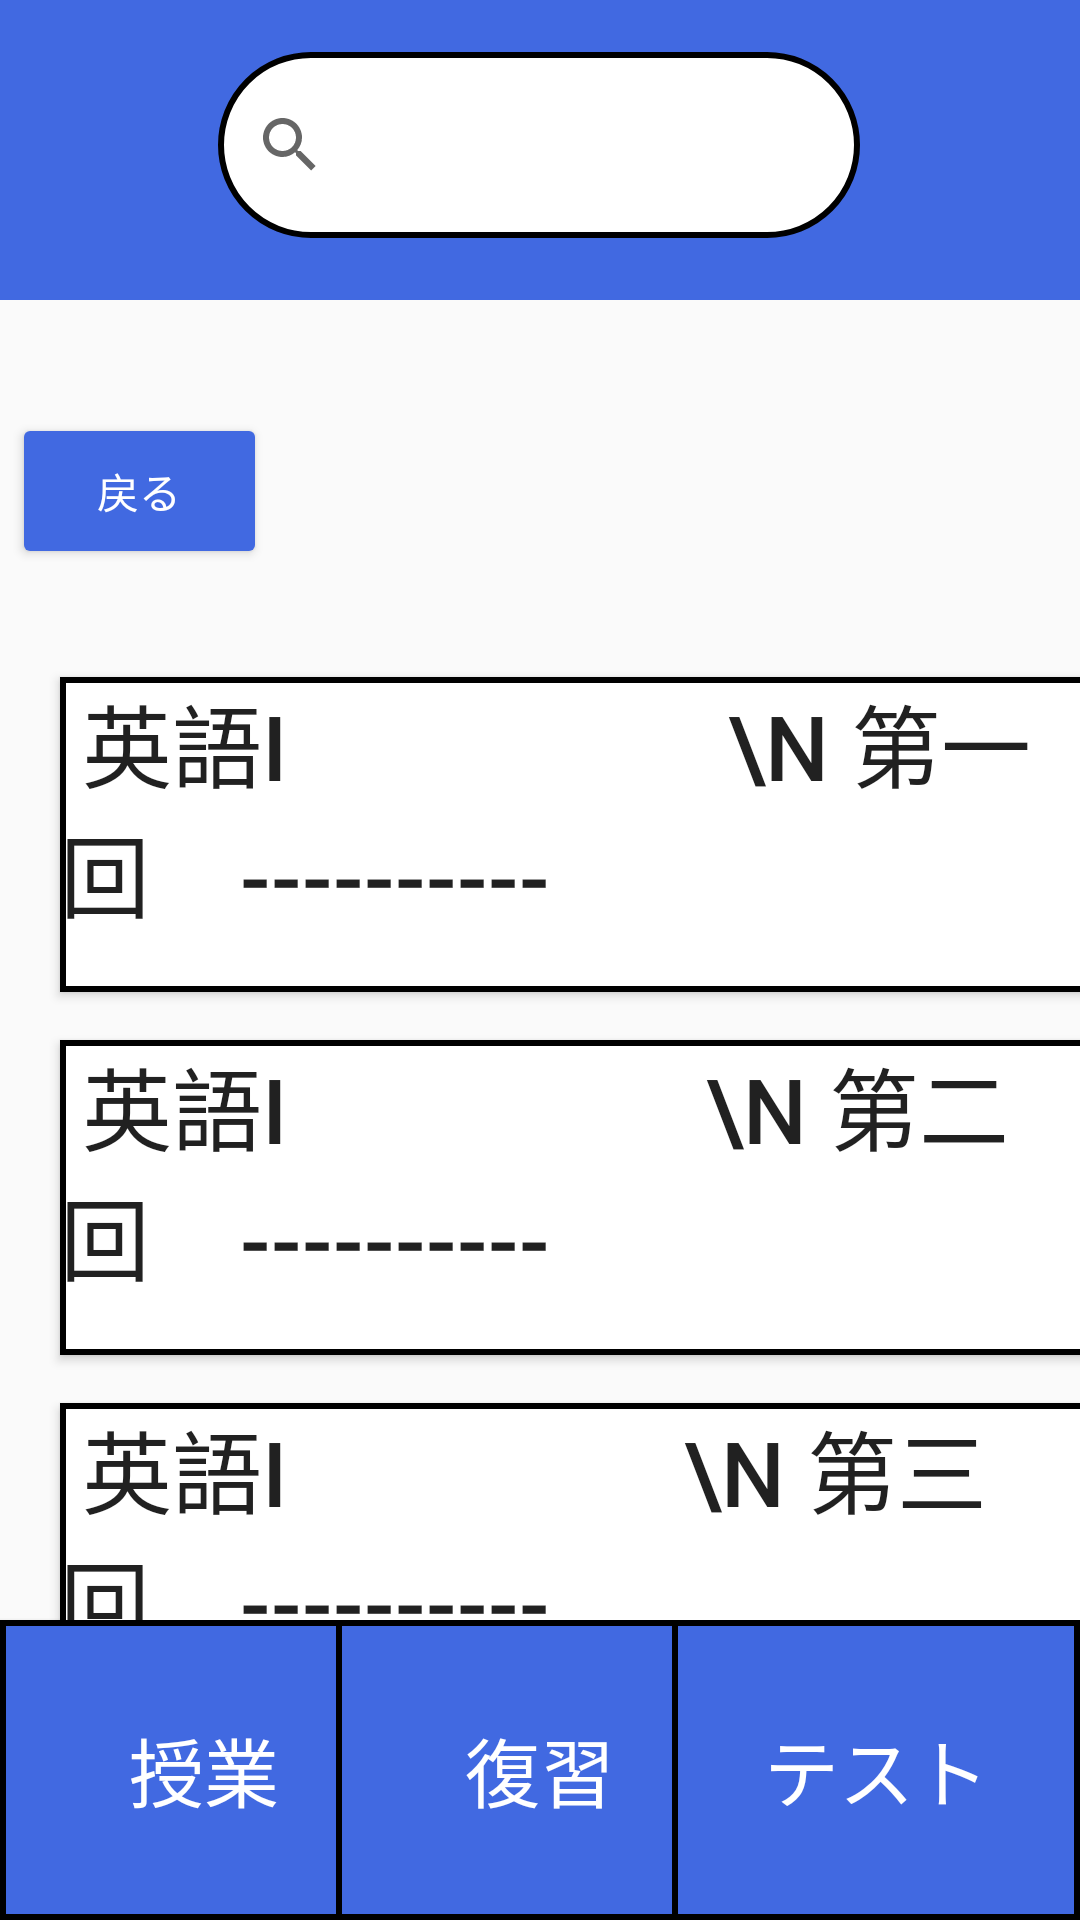

Android layout source for this screen:
<!-- AndroidManifest.xml: application theme Theme.GUTTU_PROJECT3 -->
<!-- res/layout/activity_english_home1.xml -->
<?xml version="1.0" encoding="utf-8"?>
<androidx.constraintlayout.widget.ConstraintLayout xmlns:android="http://schemas.android.com/apk/res/android"
    xmlns:app="http://schemas.android.com/apk/res-auto"
    xmlns:tools="http://schemas.android.com/tools"
    android:id="@+id/main"
    android:layout_width="match_parent"
    android:layout_height="match_parent"
    tools:context=".Kokugo_Home1">

    
    <View
        android:id="@+id/view"
        android:layout_width="475dp"
        android:layout_height="100dp"
        android:background="#4169e1"
        app:layout_constraintEnd_toEndOf="parent"
        app:layout_constraintStart_toStartOf="parent"
        app:layout_constraintTop_toTopOf="parent" />

    
    <Button
        android:id="@+id/home"
        android:layout_width="80dp"
        android:layout_height="80dp"
        android:background="@drawable/baseline_home_24"
        android:contentDescription="ホームボタン"
        app:layout_constraintBottom_toBottomOf="parent"
        app:layout_constraintEnd_toEndOf="parent"
        app:layout_constraintHorizontal_bias="0.015"
        app:layout_constraintStart_toStartOf="parent"
        app:layout_constraintTop_toTopOf="parent"
        app:layout_constraintVertical_bias="0.015"/>

    
    <SearchView
        android:layout_width="214dp"
        android:layout_height="62dp"
        android:background="@drawable/search_button"
        app:layout_constraintBottom_toBottomOf="parent"
        app:layout_constraintEnd_toEndOf="parent"
        app:layout_constraintHorizontal_bias="0.497"
        app:layout_constraintStart_toStartOf="parent"
        app:layout_constraintTop_toTopOf="parent"
        app:layout_constraintVertical_bias="0.03" />

    
    <Button
        android:id="@+id/back_button"
        android:layout_width="85dp"
        android:layout_height="52dp"
        android:layout_marginStart="4dp"
        android:backgroundTint="#4169e1"
        android:text="戻る"
        android:textColor="#FFFFFF"
        app:layout_constraintBottom_toBottomOf="parent"
        app:layout_constraintStart_toStartOf="parent"
        app:layout_constraintTop_toBottomOf="@+id/view"
        app:layout_constraintVertical_bias="0.077" />

    
    <Button
        android:id="@+id/button1"
        android:layout_width="370dp"
        android:layout_height="105dp"
        android:layout_marginStart="20dp"
        android:layout_marginTop="36dp"
        android:background="@drawable/selection_button"
        android:text=" 英語Ⅰ                    \n 第一回　----------"
        android:textSize="30sp"
        android:gravity="left"
        app:layout_constraintStart_toStartOf="parent"
        app:layout_constraintTop_toBottomOf="@+id/back_button" />

    
    <Button
        android:id="@+id/button2"
        android:layout_width="370dp"
        android:layout_height="105dp"
        android:layout_marginStart="20dp"
        android:layout_marginTop="16dp"
        android:background="@drawable/selection_button"
        android:text=" 英語Ⅰ                   \n 第二回　----------"
        android:textSize="30sp"
        android:gravity="left"
        app:layout_constraintStart_toStartOf="parent"
        app:layout_constraintTop_toBottomOf="@+id/button1" />

    
    <Button
        android:id="@+id/button3"
        android:layout_width="370dp"
        android:layout_height="105dp"
        android:layout_marginStart="20dp"
        android:layout_marginTop="16dp"
        android:background="@drawable/selection_button"
        android:text=" 英語Ⅰ                  \n 第三回　----------"
        android:textSize="30sp"
        android:gravity="left"
        app:layout_constraintStart_toStartOf="parent"
        app:layout_constraintTop_toBottomOf="@+id/button2" />
    
    <Button
        android:id="@+id/class_button"
        android:layout_width="136dp"
        android:layout_height="100dp"
        android:background="@drawable/blue_button"
        android:text="授業"
        android:textColor="#FFFFFF"
        android:textSize="25dp"
        app:layout_constraintBottom_toBottomOf="parent"
        app:layout_constraintStart_toStartOf="parent"
        app:layout_constraintTop_toBottomOf="@+id/view"
        app:layout_constraintVertical_bias="1.0" />

    
    <Button
        android:id="@+id/review_button"
        android:layout_width="136dp"
        android:layout_height="100dp"
        android:layout_marginStart="136dp"
        android:background="@drawable/blue_button"
        android:text="復習"
        android:textColor="#FFFFFF"
        android:textSize="25dp"
        app:layout_constraintBottom_toBottomOf="parent"
        app:layout_constraintEnd_toStartOf="@+id/test_button"
        app:layout_constraintStart_toStartOf="parent"
        app:layout_constraintTop_toBottomOf="@+id/view"
        app:layout_constraintVertical_bias="1.0" />

    
    <Button
        android:id="@+id/test_button"
        android:layout_width="136dp"
        android:layout_height="100dp"
        android:background="@drawable/blue_button"
        android:text="テスト"
        android:textColor="#FFFFFF"
        android:textSize="25dp"
        app:layout_constraintBottom_toBottomOf="parent"
        app:layout_constraintEnd_toEndOf="parent"
        app:layout_constraintHorizontal_bias="1.0"
        app:layout_constraintStart_toStartOf="parent"
        app:layout_constraintTop_toBottomOf="@+id/view"
        app:layout_constraintVertical_bias="1.0" />

</androidx.constraintlayout.widget.ConstraintLayout>
<!-- resources referenced by this layout -->
<resources>
  <!-- drawable blue_button (drawable) -->
  <?xml version="1.0" encoding="utf-8"?>
  <shape xmlns:android="http://schemas.android.com/apk/res/android">
      <solid android:color="#4169e1" />
      <corners android:radius="0dp" />
      <stroke android:width="2dp"
          android:color="#000000"/>
  </shape>
  <!-- drawable search_button (drawable) -->
  <?xml version="1.0" encoding="utf-8"?>
  <shape xmlns:android="http://schemas.android.com/apk/res/android">
      <solid android:color="#FFFFFF" />
      <corners android:radius="200dp" />
      <stroke android:width="2dp"
          android:color="#000000"/>
  </shape>
  <!-- drawable selection_button (drawable) -->
  <?xml version="1.0" encoding="utf-8"?>
  <shape xmlns:android="http://schemas.android.com/apk/res/android">
      <solid android:color="#FFFFFF" />
      <corners android:radius="0dp" />
      <stroke android:width="2dp"
          android:color="#000000"/>
  </shape>
  <style name="Theme.GUTTU_PROJECT3" parent="Base.Theme.GUTTU_PROJECT3" />
  <style name="Base.Theme.GUTTU_PROJECT3" parent="Theme.AppCompat.Light.NoActionBar">
          
          
      </style>
</resources>
